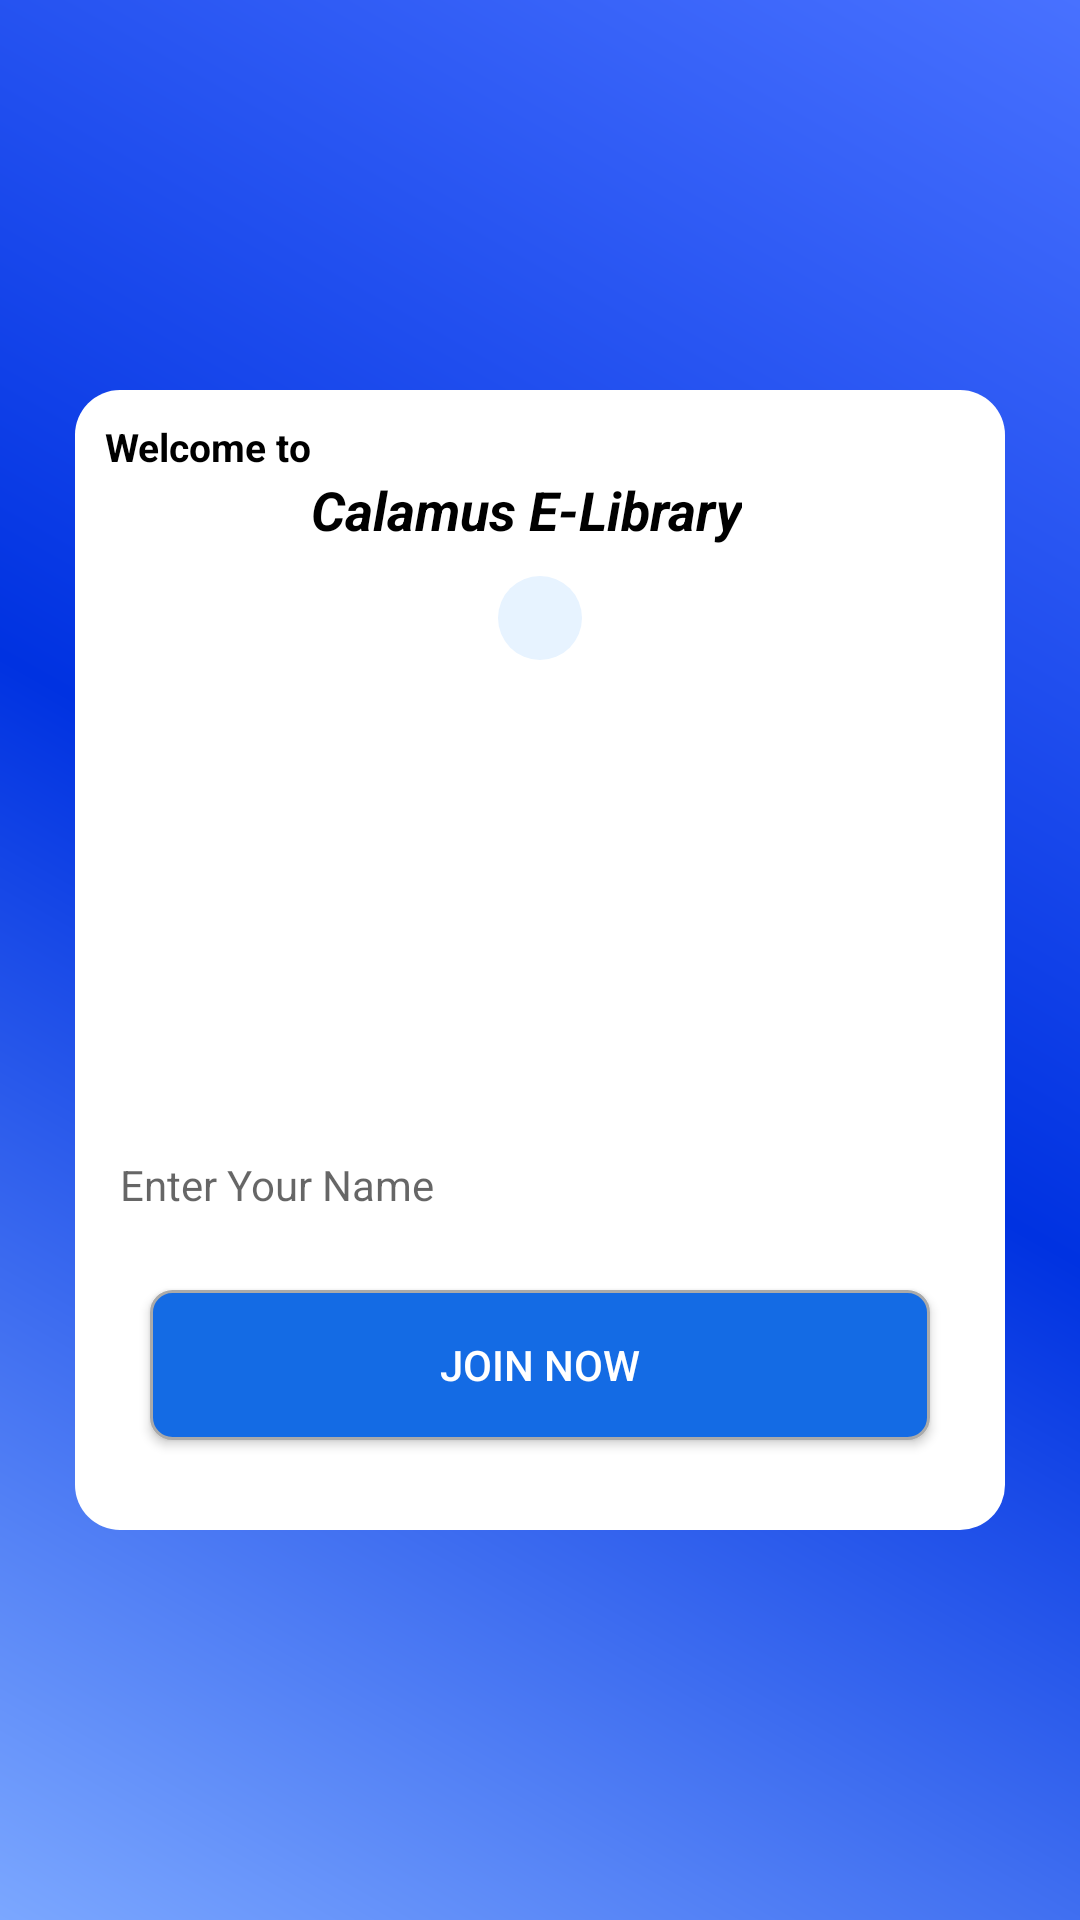

Layout XML and referenced resources for this Android screen:
<!-- AndroidManifest.xml: activity theme AppTheme.NoActionBar -->
<!-- res/layout/activity_sign_up.xml -->
<?xml version="1.0" encoding="utf-8"?>
<LinearLayout
    xmlns:android="http://schemas.android.com/apk/res/android"
    android:layout_width="match_parent"
    android:layout_height="match_parent"
    android:orientation="vertical"
    android:gravity="center"
    android:background="@drawable/bg_main">

    <LinearLayout
        android:layout_width="match_parent"
        android:layout_height="wrap_content"
        android:background="@drawable/bg_login"
        android:layout_marginStart="25dp"
        android:layout_marginEnd="25dp"
        android:padding="10dp"
        android:gravity="center"
        android:orientation="vertical">

        <RelativeLayout
            android:layout_width="match_parent"
            android:layout_height="wrap_content">
            <TextView
                android:id="@+id/tv1"
                android:layout_width="wrap_content"
                android:layout_height="wrap_content"
                android:text="Welcome to"
                android:textSize="13sp"
                android:textColor="@android:color/black"
                android:textStyle="bold" />

            <TextView
                android:id="@+id/tv2"
                android:layout_width="wrap_content"
                android:layout_height="wrap_content"
                android:text="Calamus E-Library"
                android:textSize="18sp"
                android:textColor="@android:color/black"
                android:textStyle="bold|italic"
                android:layout_below="@id/tv1"
                android:layout_toEndOf="@id/tv1"/>
        </RelativeLayout>

        <ProgressBar
            android:layout_marginTop="10dp"
            android:id="@+id/pb_loading"
            android:layout_width="28dp"
            android:layout_height="28dp"
            android:background="@drawable/bg_progressbar"
            android:padding="5dp"/>

        <ImageView
            android:layout_width="120dp"
            android:layout_marginTop="20dp"
            android:layout_gravity="center"
            android:layout_height="120dp"
            android:src="@drawable/ic_feather"
            android:contentDescription="TODO" />

        <EditText
            android:id="@+id/et_name"
            android:layout_width="match_parent"
            android:layout_height="50dp"
            android:padding="5dp"
            android:textAppearance="@style/TextAppearance.AppCompat.Small"
            android:drawablePadding="8dp"
            android:background="@drawable/input_bg"
            android:layout_marginTop="10dp"
            android:hint="Enter Your Name"/>

        <Button
            android:id="@+id/bt_SignUp"
            android:layout_marginTop="10dp"
            android:layout_marginBottom="20dp"
            android:layout_width="match_parent"
            android:layout_height="50dp"
            android:layout_marginStart="15dp"
            android:layout_marginEnd="15dp"
            android:textColor="@android:color/white"
            android:text="Join Now"
            android:background="@drawable/bg_download_button"/>

    </LinearLayout>

</LinearLayout>
<!-- resources referenced by this layout -->
<resources>
  <!-- drawable bg_download_button (drawable) -->
  <?xml version="1.0" encoding="utf-8"?>
  <shape xmlns:android="http://schemas.android.com/apk/res/android">
      <solid
          android:color="@color/purple_500">
      </solid>
      <corners
          android:radius="7dp">
      </corners>
  
      <stroke
          android:color="#aaa"
          android:width="1dp">
      </stroke>
  
  </shape>
  <!-- drawable bg_login (drawable) -->
  <shape xmlns:android="http://schemas.android.com/apk/res/android"
      android:shape="rectangle">
      <corners
          android:radius="15dp">
      </corners>
  
      <solid
          android:color="#FFFFFF">
  
      </solid>
  </shape>
  <!-- drawable bg_main (drawable) -->
  <shape xmlns:android="http://schemas.android.com/apk/res/android"
      android:shape="rectangle">
      <gradient
          android:angle="45"
          android:startColor="#7BA7FF"
          android:centerColor="#0032E1"
          android:endColor="#4871FF"
          />
  </shape>
  <!-- drawable bg_progressbar (drawable) -->
  <?xml version="1.0" encoding="utf-8"?>
  <shape xmlns:android="http://schemas.android.com/apk/res/android"
      android:shape="oval">
      <solid android:color="#E7F3FF"/>
  
  </shape>
  <style name="AppTheme.NoActionBar" parent="Theme.AppCompat.Light">
          <item name="windowActionBar">false</item>
          <item name="windowNoTitle">true</item>
          <item name="android:windowFullscreen">true</item>
      </style>
  <color name="purple_500">#146be4</color>
</resources>
